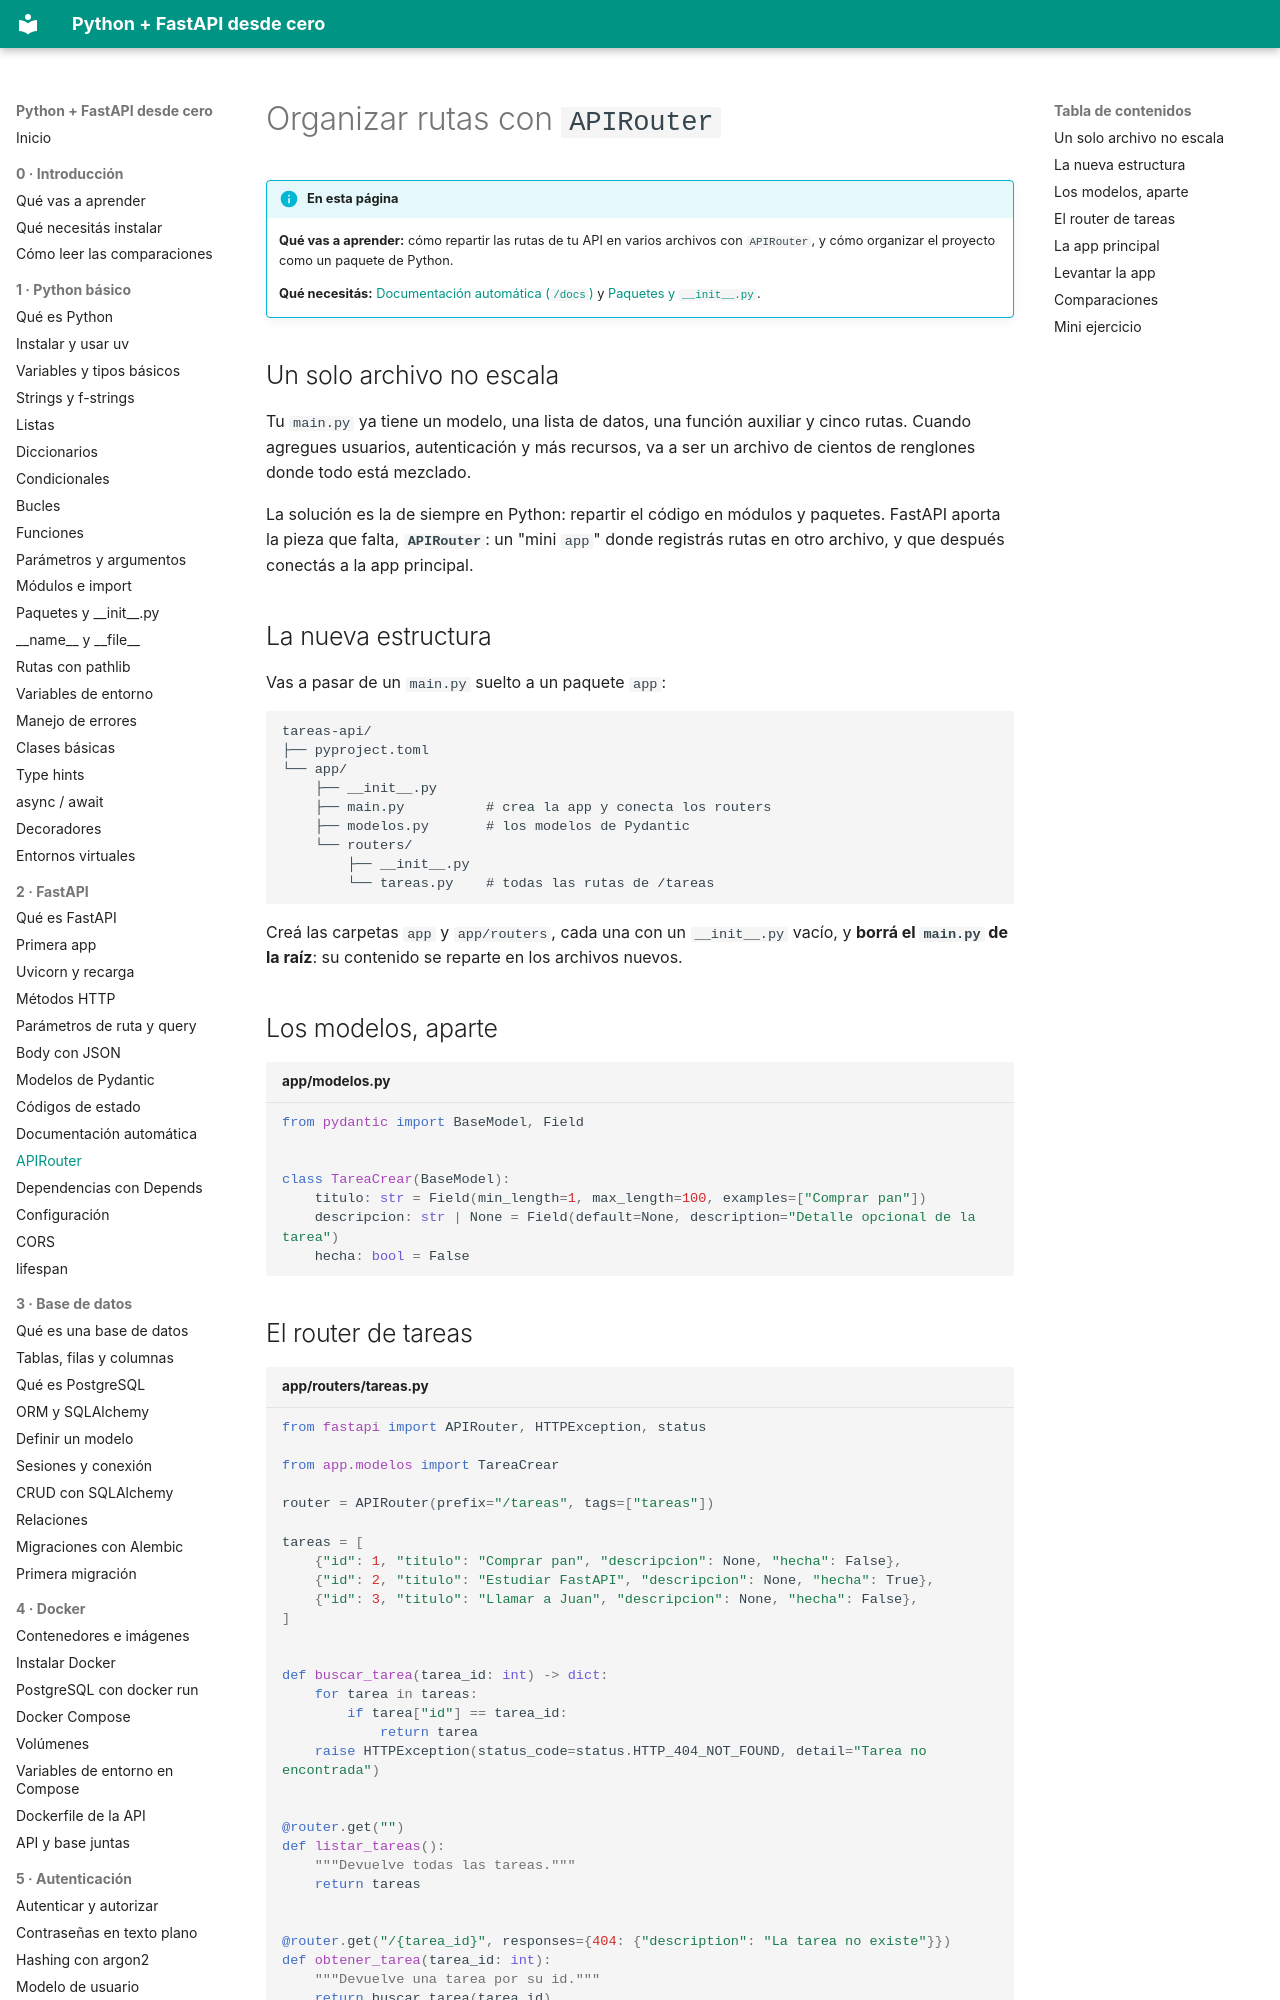

repository: villalb4/python-MkDocs · page: fastapi/10-apirouter/index.html · generator: mkdocs

# Organizar rutas con `APIRouter`

!!! info "En esta página"

    **Qué vas a aprender:** cómo repartir las rutas de tu API en varios archivos con `APIRouter`, y cómo organizar el proyecto como un paquete de Python.

    **Qué necesitás:** [Documentación automática (`/docs`)](09-documentacion.md) y [Paquetes y `__init__.py`](../python/12-paquetes.md).

## Un solo archivo no escala

Tu `main.py` ya tiene un modelo, una lista de datos, una función auxiliar y cinco rutas. Cuando agregues usuarios, autenticación y más recursos, va a ser un archivo de cientos de renglones donde todo está mezclado.

La solución es la de siempre en Python: repartir el código en módulos y paquetes. FastAPI aporta la pieza que falta, **`APIRouter`**: un "mini `app`" donde registrás rutas en otro archivo, y que después conectás a la app principal.

## La nueva estructura

Vas a pasar de un `main.py` suelto a un paquete `app`:

```text
tareas-api/
├── pyproject.toml
└── app/
    ├── __init__.py
    ├── main.py          # crea la app y conecta los routers
    ├── modelos.py       # los modelos de Pydantic
    └── routers/
        ├── __init__.py
        └── tareas.py    # todas las rutas de /tareas
```

Creá las carpetas `app` y `app/routers`, cada una con un `__init__.py` vacío, y **borrá el `main.py` de la raíz**: su contenido se reparte en los archivos nuevos.

## Los modelos, aparte

```python title="app/modelos.py"
from pydantic import BaseModel, Field


class TareaCrear(BaseModel):
    titulo: str = Field(min_length=1, max_length=100, examples=["Comprar pan"])
    descripcion: str | None = Field(default=None, description="Detalle opcional de la tarea")
    hecha: bool = False
```
